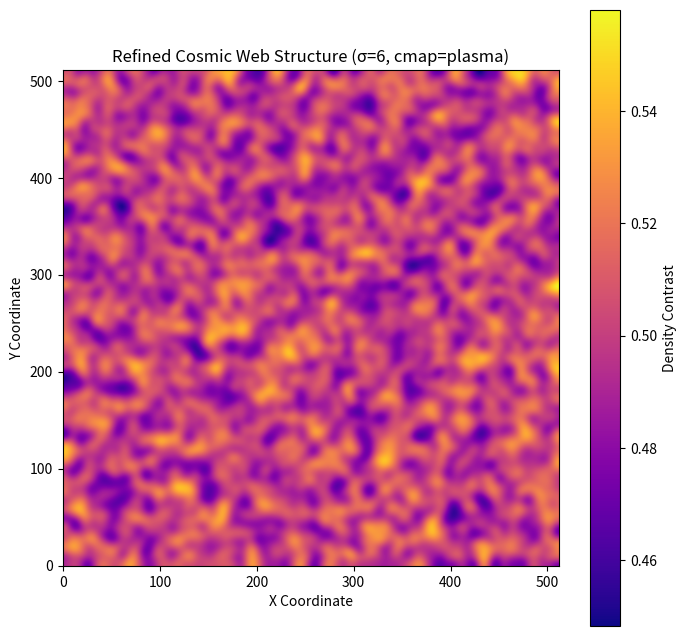
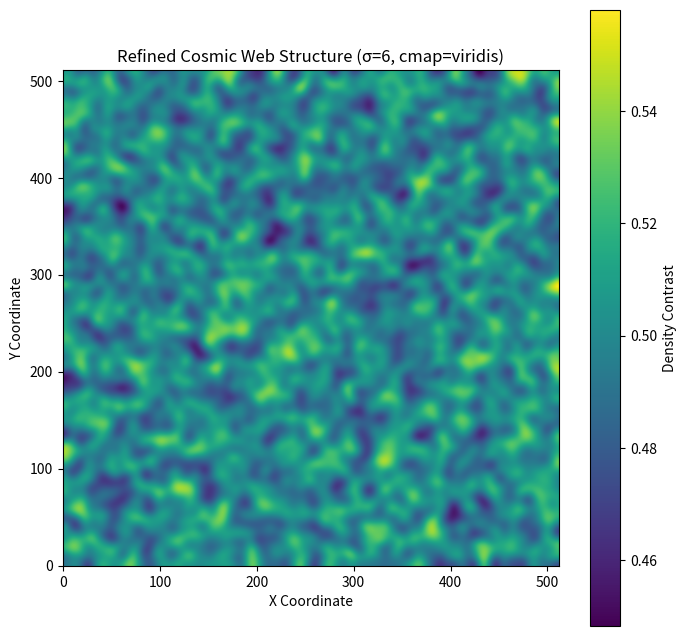
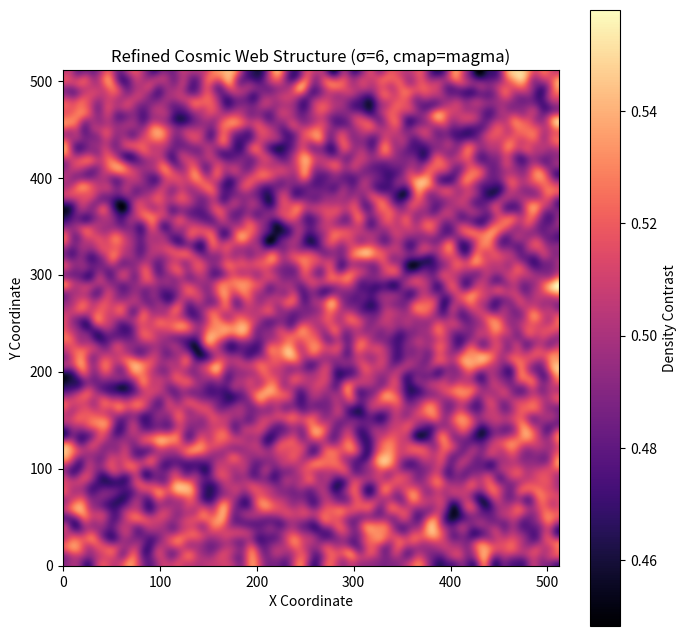
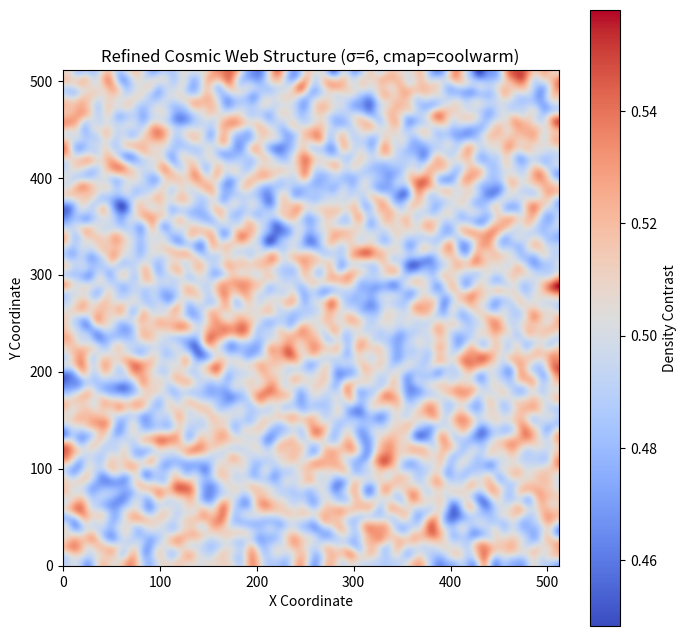
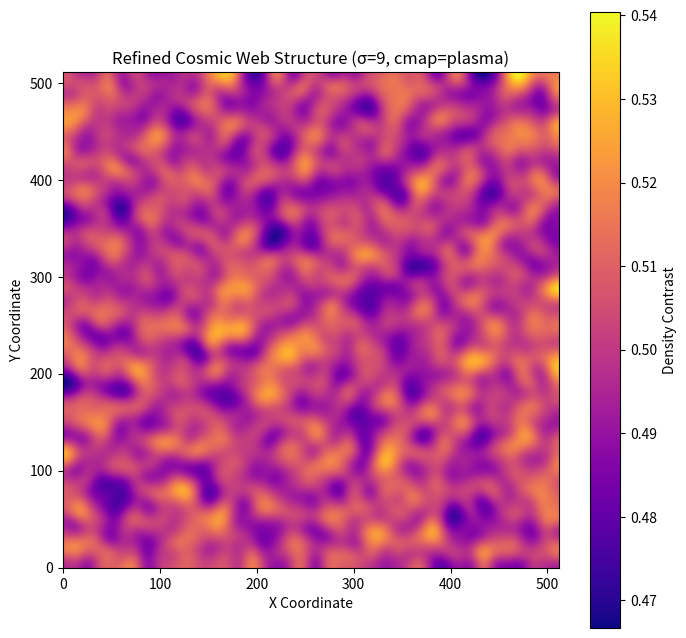
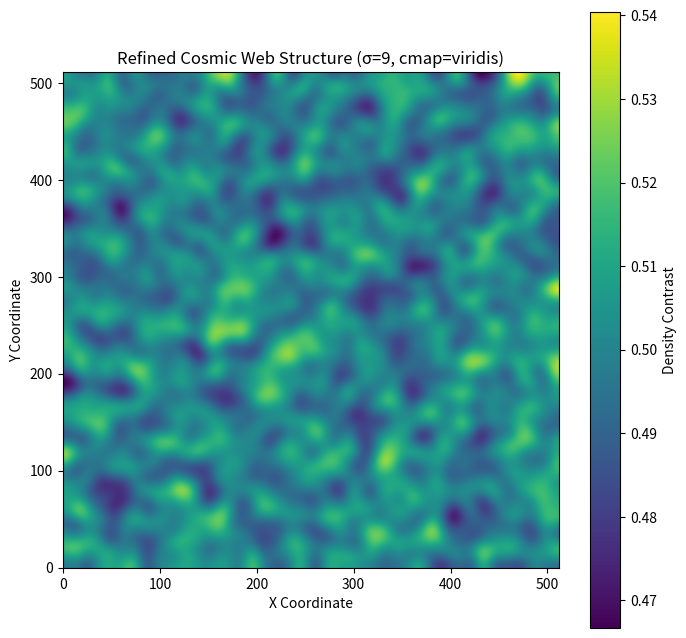
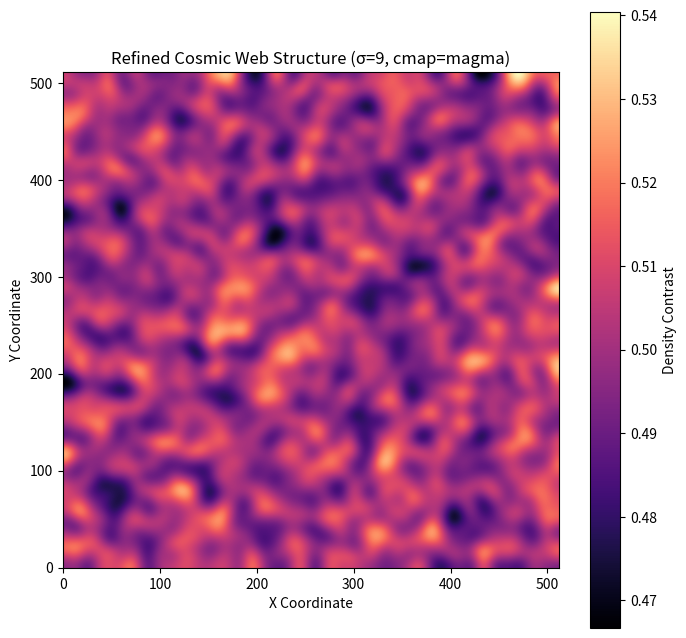
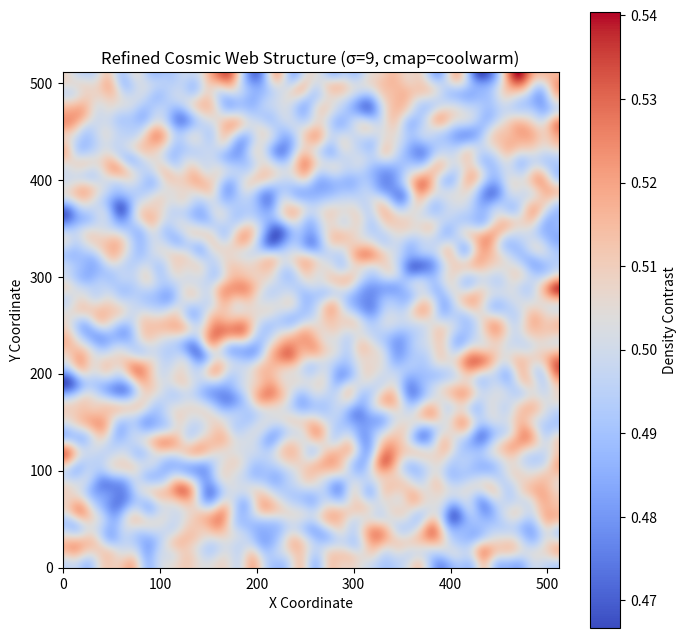
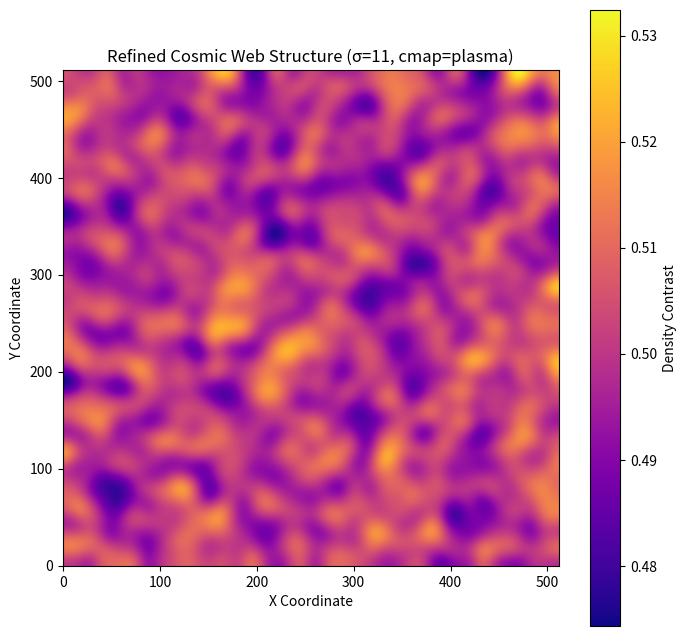
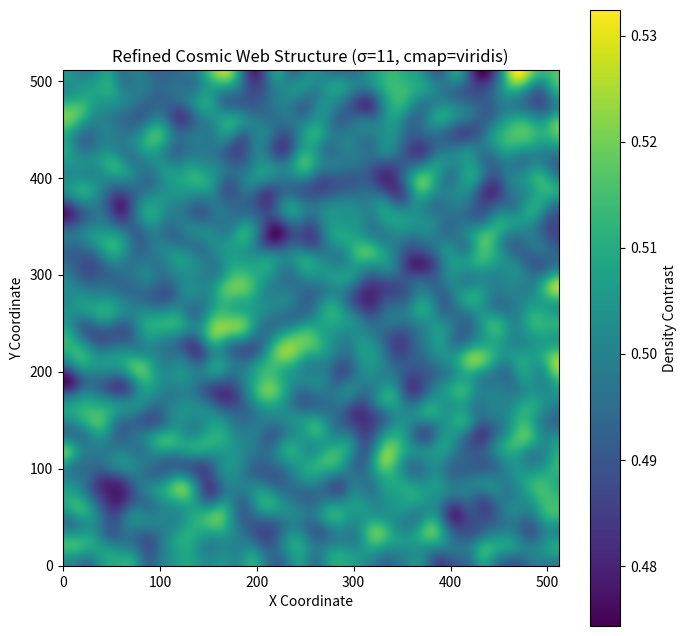
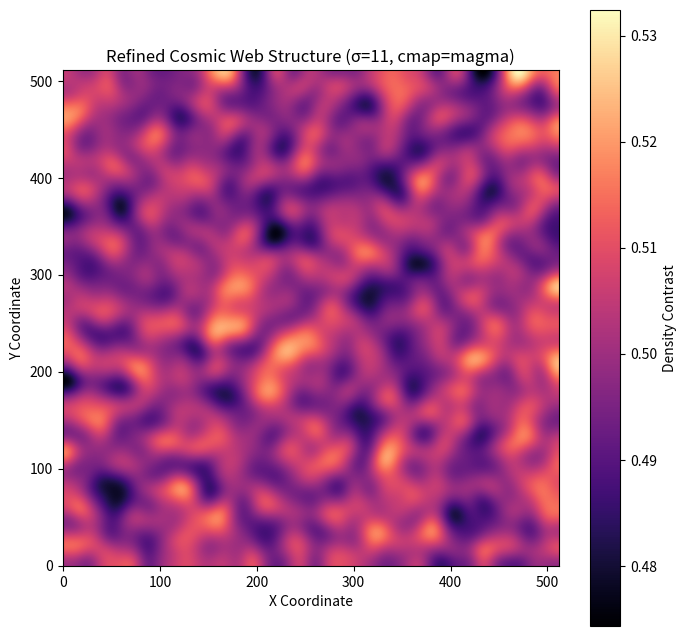
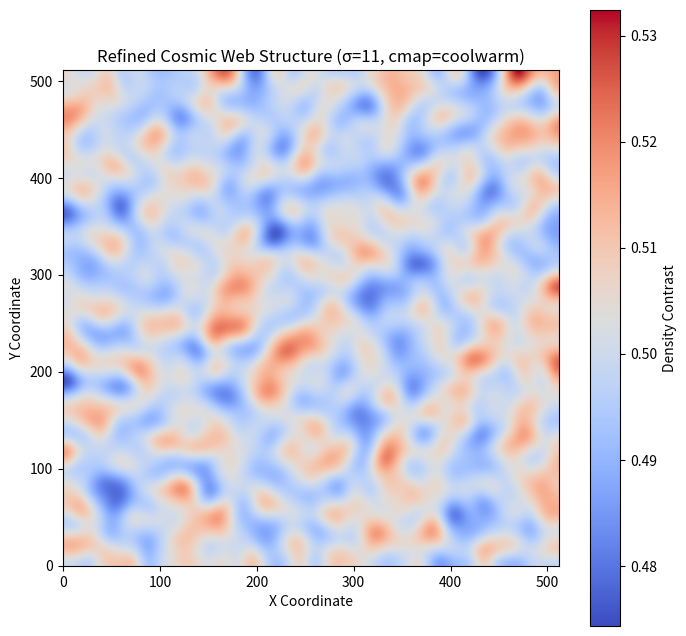
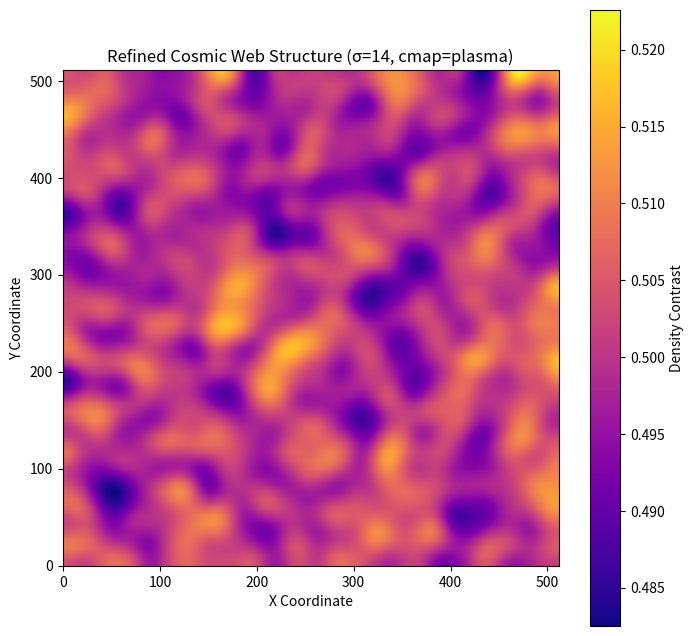
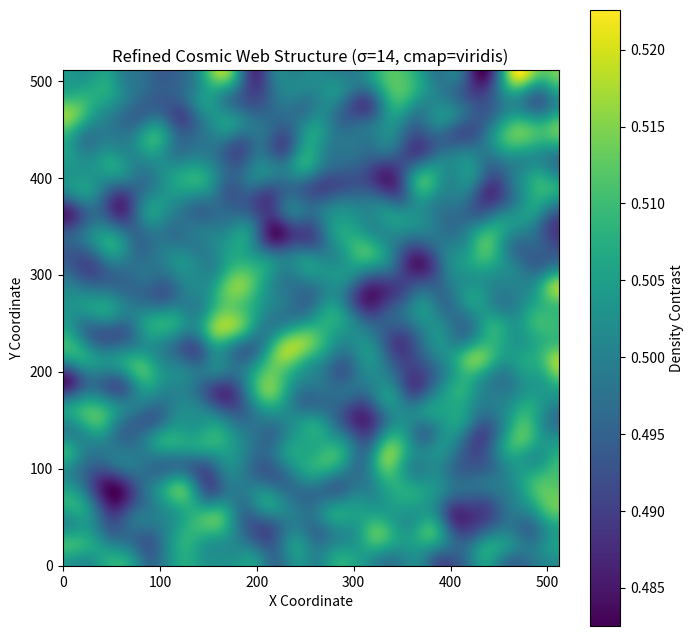
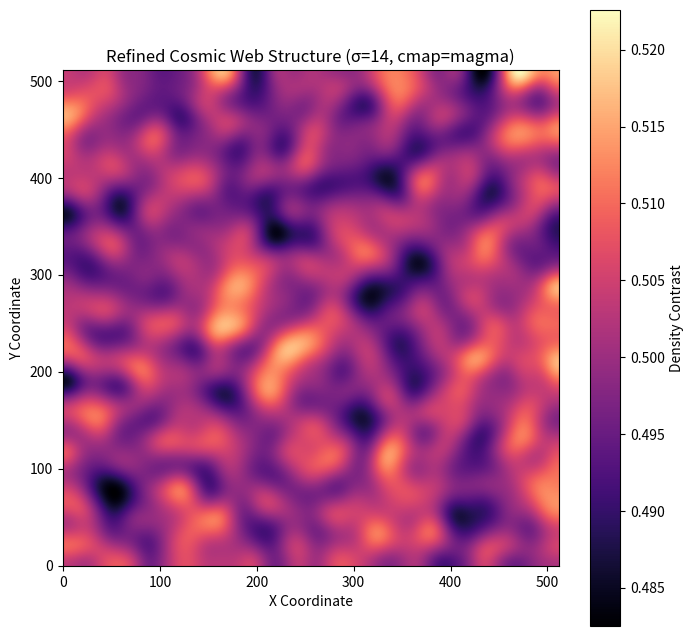
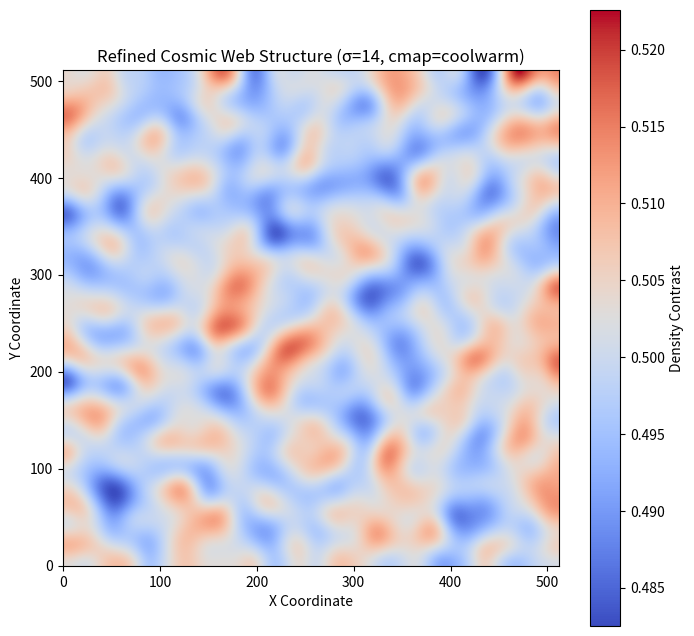

These figures' Python source, in order:
import numpy as np
import matplotlib.pyplot as plt
from scipy.ndimage import gaussian_filter

# Define parameters
size = 512  # Image resolution
density_field = np.random.rand(size, size)  # Generate a refined random density field

# Define different smoothing scales for refined modeling
smoothing_scales = [6, 9, 11, 14]

# Define different color maps for visualization
color_maps = ["plasma", "viridis", "magma", "coolwarm"]

# Prepare results file
results_filename = "qig_cosmic_web_refined_results.txt"

with open(results_filename, "w") as file:
    file.write("Quantum Information Gravity - Refined Cosmic Web Structure Results\n")
    file.write("-----------------------------------------------------------\n")
    file.write("Smoothing Scale (σ) | Max Density | Min Density | Mean Density\n")

    # Generate and save images for each smoothing scale and colormap combination
    for sigma in smoothing_scales:
        smoothed_density = gaussian_filter(density_field, sigma=sigma)

        # Compute statistics
        max_density = np.max(smoothed_density)
        min_density = np.min(smoothed_density)
        mean_density = np.mean(smoothed_density)

        # Log results
        file.write(f"{sigma} | {max_density:.6f} | {min_density:.6f} | {mean_density:.6f}\n")

        for cmap in color_maps:
            plt.figure(figsize=(8, 8))
            plt.imshow(smoothed_density, cmap=cmap, origin="lower")
            plt.colorbar(label="Density Contrast")
            plt.title(f"Refined Cosmic Web Structure (σ={sigma}, cmap={cmap})")
            plt.xlabel("X Coordinate")
            plt.ylabel("Y Coordinate")

            # Save the figure
            image_filename = f"qig_cosmic_web_refined_sigma_{sigma}_cmap_{cmap}.png"
            plt.savefig(image_filename, dpi=300)
            plt.close()

print(f"✅ Script updated successfully.\nResults saved in {results_filename}\nGenerated multiple refined cosmic web images.")
